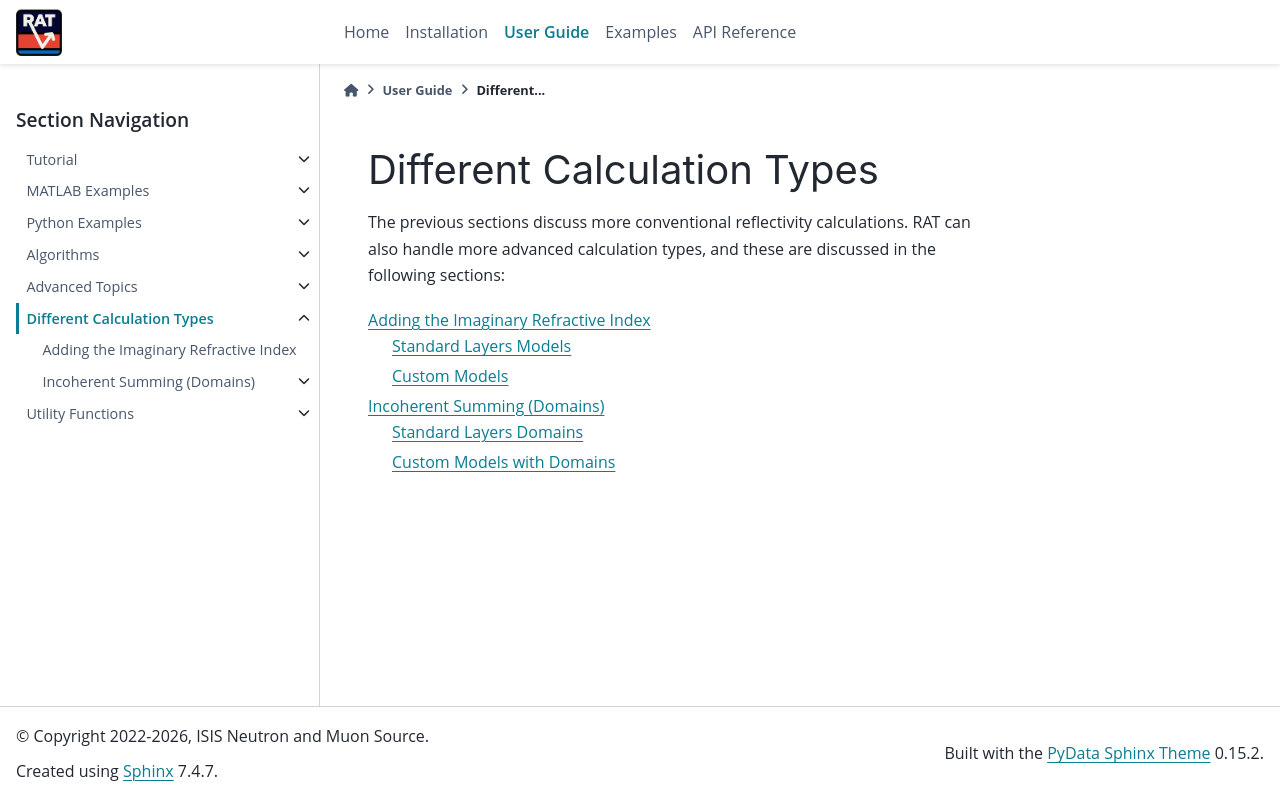

repository: RascalSoftware/RAT-Docs · page: dev/calcTypes/index.html · generator: sphinx

.. _calcTypes:

===========================
Different Calculation Types
===========================
The previous sections discuss more conventional reflectivity calculations. RAT can also handle more advanced calculation types, and
these are discussed in the following sections:


.. toctree::
   :maxdepth: 2

   imaginary
   domains

.. oilWater
   magnetic
